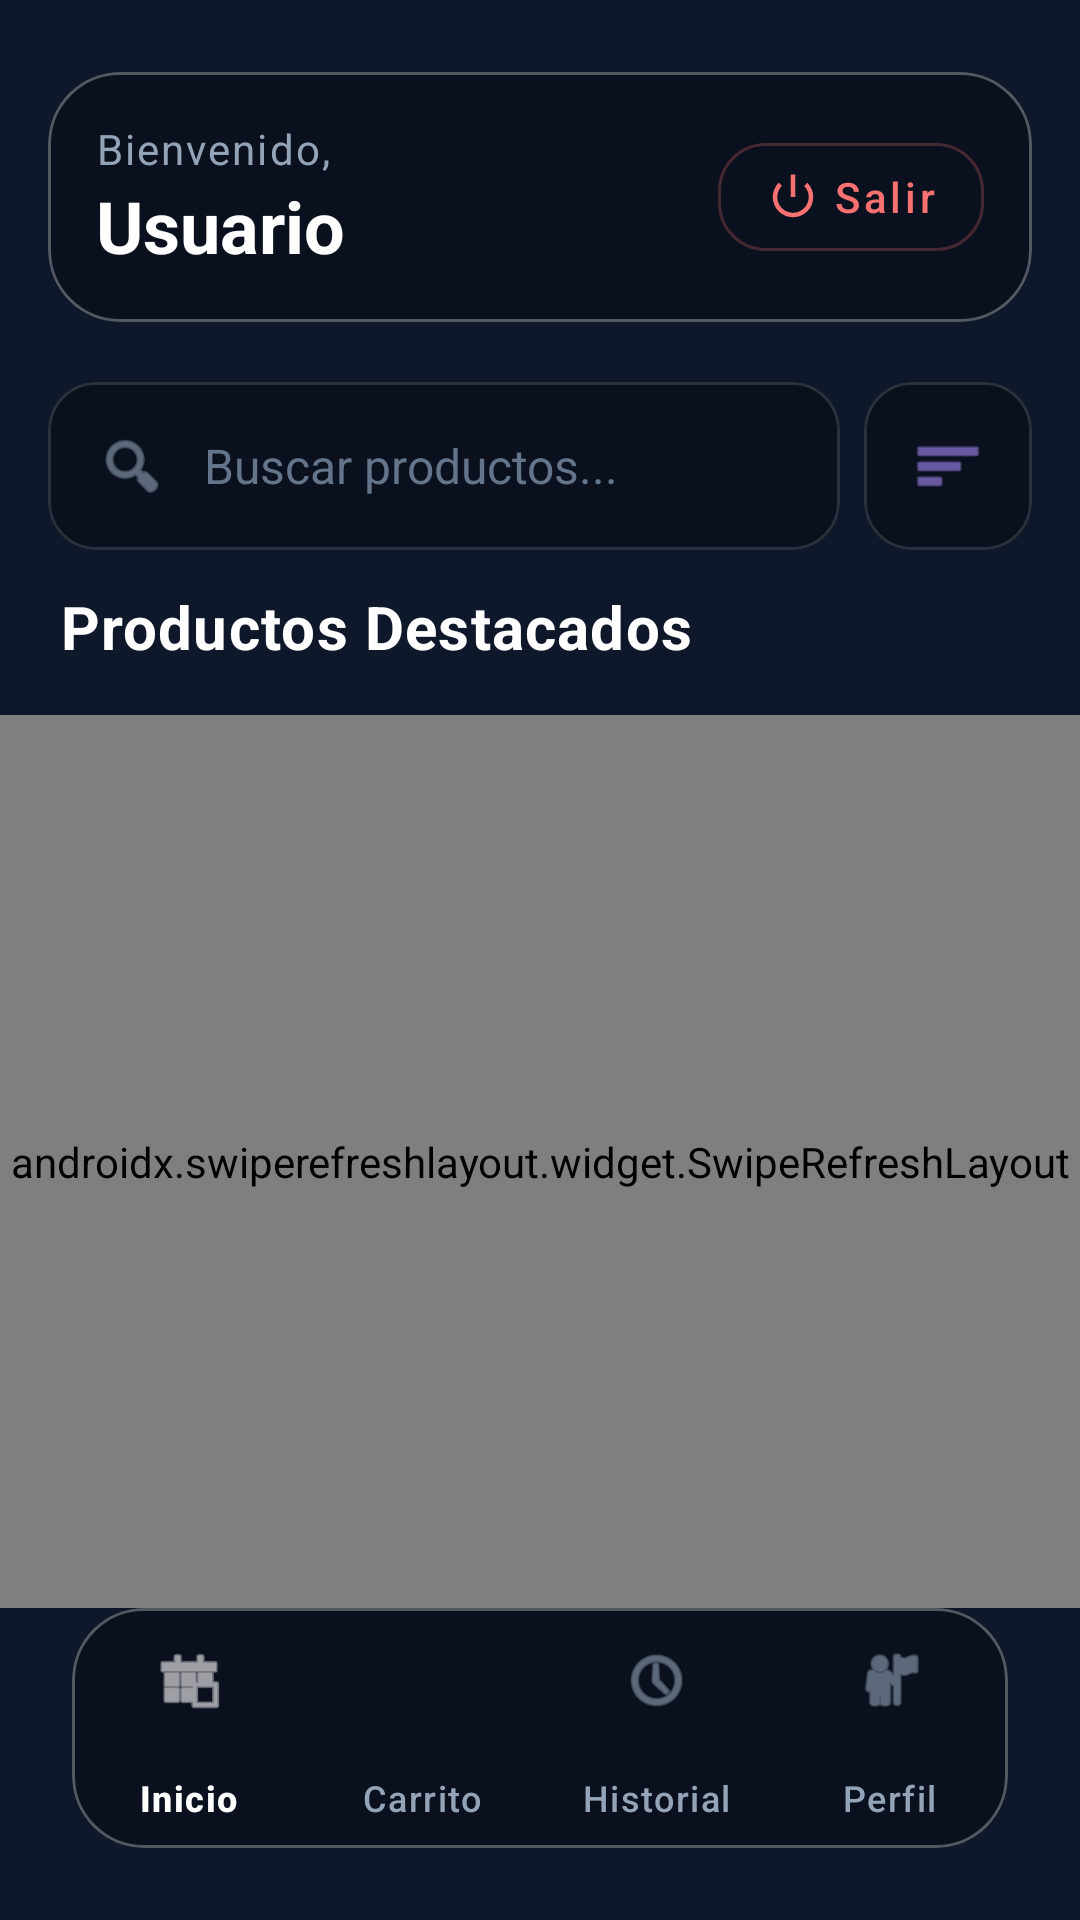

The Android layout XML behind this screen, and the referenced resources:
<!-- AndroidManifest.xml: application theme Theme.Proyecto_Final_Moviles -->
<!-- res/layout/activity_home.xml -->
<?xml version="1.0" encoding="utf-8"?>
<androidx.constraintlayout.widget.ConstraintLayout xmlns:android="http://schemas.android.com/apk/res/android"
    xmlns:app="http://schemas.android.com/apk/res-auto"
    xmlns:tools="http://schemas.android.com/tools"
    android:layout_width="match_parent"
    android:layout_height="match_parent"
    android:background="@drawable/bg_welcome">

    
    <com.google.android.material.card.MaterialCardView
        android:id="@+id/cardHeader"
        android:layout_width="match_parent"
        android:layout_height="wrap_content"
        android:layout_marginHorizontal="16dp"
        android:layout_marginTop="24dp"
        app:cardBackgroundColor="#4D000000"
        app:cardCornerRadius="24dp"
        app:cardElevation="0dp"
        app:strokeColor="#4DFFFFFF"
        app:strokeWidth="1dp"
        app:layout_constraintTop_toTopOf="parent">

        <RelativeLayout
            android:layout_width="match_parent"
            android:layout_height="wrap_content"
            android:padding="16dp">

            <LinearLayout
                android:layout_width="wrap_content"
                android:layout_height="wrap_content"
                android:orientation="vertical"
                android:layout_centerVertical="true">

                <TextView
                    android:layout_width="wrap_content"
                    android:layout_height="wrap_content"
                    android:text="Bienvenido,"
                    android:textColor="#94a3b8"
                    android:textSize="14sp"
                    android:letterSpacing="0.05" />

                <TextView
                    android:id="@+id/tvUserName"
                    android:layout_width="wrap_content"
                    android:layout_height="wrap_content"
                    android:text="Usuario"
                    android:textColor="#FFFFFF"
                    android:textSize="24sp"
                    android:textStyle="bold" />
            </LinearLayout>

            
            <com.google.android.material.button.MaterialButton
                android:id="@+id/btnLogout"
                style="@style/Widget.MaterialComponents.Button.OutlinedButton"
                android:layout_width="wrap_content"
                android:layout_height="wrap_content"
                android:layout_alignParentEnd="true"
                android:layout_centerVertical="true"
                android:text="Salir"
                android:textAllCaps="false"
                android:textColor="#f87171"
                android:textSize="14sp"
                app:cornerRadius="16dp"
                app:icon="@android:drawable/ic_lock_power_off"
                app:iconSize="18dp"
                app:iconTint="#f87171"
                app:strokeColor="#40F87171"
                android:paddingHorizontal="16dp"
                android:paddingVertical="8dp" />
        </RelativeLayout>
    </com.google.android.material.card.MaterialCardView>

    
    <com.google.android.material.card.MaterialCardView
        android:id="@+id/cardSearch"
        android:layout_width="0dp"
        android:layout_height="wrap_content"
        android:layout_marginStart="16dp"
        android:layout_marginEnd="8dp"
        android:layout_marginTop="20dp"
        app:cardBackgroundColor="#4D000000"
        app:cardCornerRadius="16dp"
        app:cardElevation="0dp"
        app:strokeColor="#22FFFFFF"
        app:strokeWidth="1dp"
        app:layout_constraintTop_toBottomOf="@id/cardHeader"
        app:layout_constraintStart_toStartOf="parent"
        app:layout_constraintEnd_toStartOf="@id/btnFilter">

        <LinearLayout
            android:layout_width="match_parent"
            android:layout_height="wrap_content"
            android:orientation="horizontal"
            android:gravity="center_vertical"
            android:paddingHorizontal="16dp"
            android:paddingVertical="4dp">

            <ImageView
                android:layout_width="24dp"
                android:layout_height="24dp"
                android:src="@android:drawable/ic_menu_search"
                app:tint="#94a3b8" />

            <EditText
                android:id="@+id/etSearch"
                android:layout_width="match_parent"
                android:layout_height="48dp"
                android:layout_marginStart="12dp"
                android:background="@null"
                android:hint="Buscar productos..."
                android:inputType="text"
                android:textColor="#FFFFFF"
                android:textColorHint="#64748B"
                android:textSize="16sp" />
        </LinearLayout>
    </com.google.android.material.card.MaterialCardView>

    
    <com.google.android.material.card.MaterialCardView
        android:id="@+id/btnFilter"
        android:layout_width="56dp"
        android:layout_height="56dp"
        android:layout_marginEnd="16dp"
        android:layout_marginTop="20dp"
        app:cardBackgroundColor="#4D000000"
        app:cardCornerRadius="16dp"
        app:cardElevation="0dp"
        app:strokeColor="#22FFFFFF"
        app:strokeWidth="1dp"
        app:layout_constraintTop_toBottomOf="@id/cardHeader"
        app:layout_constraintEnd_toEndOf="parent">

        <LinearLayout
            android:layout_width="match_parent"
            android:layout_height="match_parent"
            android:gravity="center"
            android:orientation="vertical">

            <ImageView
                android:layout_width="24dp"
                android:layout_height="24dp"
                android:src="@android:drawable/ic_menu_sort_by_size"
                app:tint="#a78bfa" />
        </LinearLayout>
    </com.google.android.material.card.MaterialCardView>

    
    <HorizontalScrollView
        android:id="@+id/filterChipsScroll"
        android:layout_width="0dp"
        android:layout_height="wrap_content"
        android:layout_marginHorizontal="16dp"
        android:layout_marginTop="8dp"
        android:scrollbars="none"
        android:visibility="gone"
        app:layout_constraintTop_toBottomOf="@id/cardSearch"
        app:layout_constraintStart_toStartOf="parent"
        app:layout_constraintEnd_toEndOf="parent">

        <LinearLayout
            android:id="@+id/filterChipsContainer"
            android:layout_width="wrap_content"
            android:layout_height="wrap_content"
            android:orientation="horizontal"
            android:paddingVertical="4dp" />
    </HorizontalScrollView>



    <TextView
        android:id="@+id/tvLabelProducts"
        android:layout_width="wrap_content"
        android:layout_height="wrap_content"
        android:layout_marginHorizontal="20dp"
        android:layout_marginTop="12dp"
        android:text="Productos Destacados"
        android:textColor="#FFFFFF"
        android:textSize="20sp"
        android:textStyle="bold"
        android:letterSpacing="0.02"
        app:layout_constraintStart_toStartOf="parent"
        app:layout_constraintTop_toBottomOf="@id/filterChipsScroll" />


    <androidx.swiperefreshlayout.widget.SwipeRefreshLayout
        android:id="@+id/swipeRefresh"
        android:layout_width="match_parent"
        android:layout_height="0dp"
        android:layout_marginTop="16dp"
        app:layout_constraintBottom_toTopOf="@id/cardBottomNav"
        app:layout_constraintTop_toBottomOf="@id/tvLabelProducts">

        <androidx.recyclerview.widget.RecyclerView
            android:id="@+id/rvProducts"
            android:layout_width="match_parent"
            android:layout_height="match_parent"
            android:clipToPadding="false"
            android:paddingHorizontal="12dp"
            android:paddingBottom="12dp"
            tools:listitem="@layout/item_product" />

    </androidx.swiperefreshlayout.widget.SwipeRefreshLayout>

    
    <com.google.android.material.card.MaterialCardView
        android:id="@+id/cardBottomNav"
        android:layout_width="match_parent"
        android:layout_height="wrap_content"
        android:layout_marginHorizontal="24dp"
        android:layout_marginBottom="24dp"
        app:cardBackgroundColor="#4D000000"
        app:cardCornerRadius="24dp"
        app:cardElevation="0dp"
        app:strokeColor="#4DFFFFFF"
        app:strokeWidth="1dp"
        app:layout_constraintBottom_toBottomOf="parent"
        app:layout_constraintStart_toStartOf="parent"
        app:layout_constraintEnd_toEndOf="parent"
        app:layout_constraintLeft_toLeftOf="parent"
        app:layout_constraintRight_toRightOf="parent">

        <com.google.android.material.bottomnavigation.BottomNavigationView
            android:id="@+id/bottomNavigation"
            android:layout_width="match_parent"
            android:layout_height="wrap_content"
            android:background="@android:color/transparent"
            app:itemIconTint="@color/nav_item_color"
            app:itemTextColor="@color/nav_item_color"
            app:labelVisibilityMode="labeled"
            app:itemPaddingTop="12dp"
            app:itemPaddingBottom="12dp"
            app:menu="@menu/bottom_nav_menu" />
    </com.google.android.material.card.MaterialCardView>

    <ProgressBar
        android:id="@+id/pbHome"
        android:layout_width="wrap_content"
        android:layout_height="wrap_content"
        android:visibility="gone"
        android:indeterminateTint="#7c3aed"
        app:layout_constraintBottom_toBottomOf="parent"
        app:layout_constraintEnd_toEndOf="parent"
        app:layout_constraintStart_toStartOf="parent"
        app:layout_constraintTop_toTopOf="parent" />

</androidx.constraintlayout.widget.ConstraintLayout>
<!-- res/layout/item_product.xml (included above) -->
<?xml version="1.0" encoding="utf-8"?>
<com.google.android.material.card.MaterialCardView xmlns:android="http://schemas.android.com/apk/res/android"
    xmlns:app="http://schemas.android.com/apk/res-auto"
    xmlns:tools="http://schemas.android.com/tools"
    android:id="@+id/cardProduct"
    android:layout_width="match_parent"
    android:layout_height="wrap_content"
    android:layout_margin="8dp"
    android:clickable="true"
    android:focusable="true"
    app:cardBackgroundColor="#4D000000"
    app:cardCornerRadius="20dp"
    app:cardElevation="0dp"
    app:rippleColor="#33A78BFA"
    app:strokeColor="#4DFFFFFF"
    app:strokeWidth="1dp">

    <androidx.constraintlayout.widget.ConstraintLayout
        android:layout_width="match_parent"
        android:layout_height="wrap_content">

        <ImageView
            android:id="@+id/ivProductImage"
            android:layout_width="0dp"
            android:layout_height="160dp"
            android:scaleType="centerCrop"
            android:src="@drawable/bg_welcome"
            app:layout_constraintEnd_toEndOf="parent"
            app:layout_constraintStart_toStartOf="parent"
            app:layout_constraintTop_toTopOf="parent"
            tools:ignore="ContentDescription" />


        <LinearLayout
            android:layout_width="0dp"
            android:layout_height="wrap_content"
            android:orientation="vertical"
            android:padding="12dp"
            app:layout_constraintBottom_toBottomOf="parent"
            app:layout_constraintEnd_toEndOf="parent"
            app:layout_constraintStart_toStartOf="parent"
            app:layout_constraintTop_toBottomOf="@id/ivProductImage">

            <TextView
                android:id="@+id/tvProductName"
                android:layout_width="match_parent"
                android:layout_height="wrap_content"
                android:ellipsize="end"
                android:maxLines="1"
                android:text="Nombre del Producto"
                android:textColor="#FFFFFF"
                android:textSize="14sp"
                android:textStyle="bold" />

            <TextView
                android:id="@+id/tvProductPrice"
                android:layout_width="match_parent"
                android:layout_height="wrap_content"
                android:layout_marginTop="4dp"
                android:text="$0.00"
                android:textColor="#a78bfa"
                android:textSize="13sp"
                android:textStyle="bold" />

        </LinearLayout>
    </androidx.constraintlayout.widget.ConstraintLayout>
</com.google.android.material.card.MaterialCardView>
<!-- resources referenced by this layout -->
<resources>
  <style name="Theme.Proyecto_Final_Moviles" parent="Base.Theme.Proyecto_Final_Moviles" />
  <style name="Base.Theme.Proyecto_Final_Moviles" parent="Theme.Material3.DayNight.NoActionBar">
          <item name="android:windowBackground">#0f172a</item>
          <item name="colorPrimary">#7c3aed</item>
          <item name="colorSurface">#1e293b</item>
          <item name="colorOnSurface">#FFFFFF</item>
      </style>
</resources>
